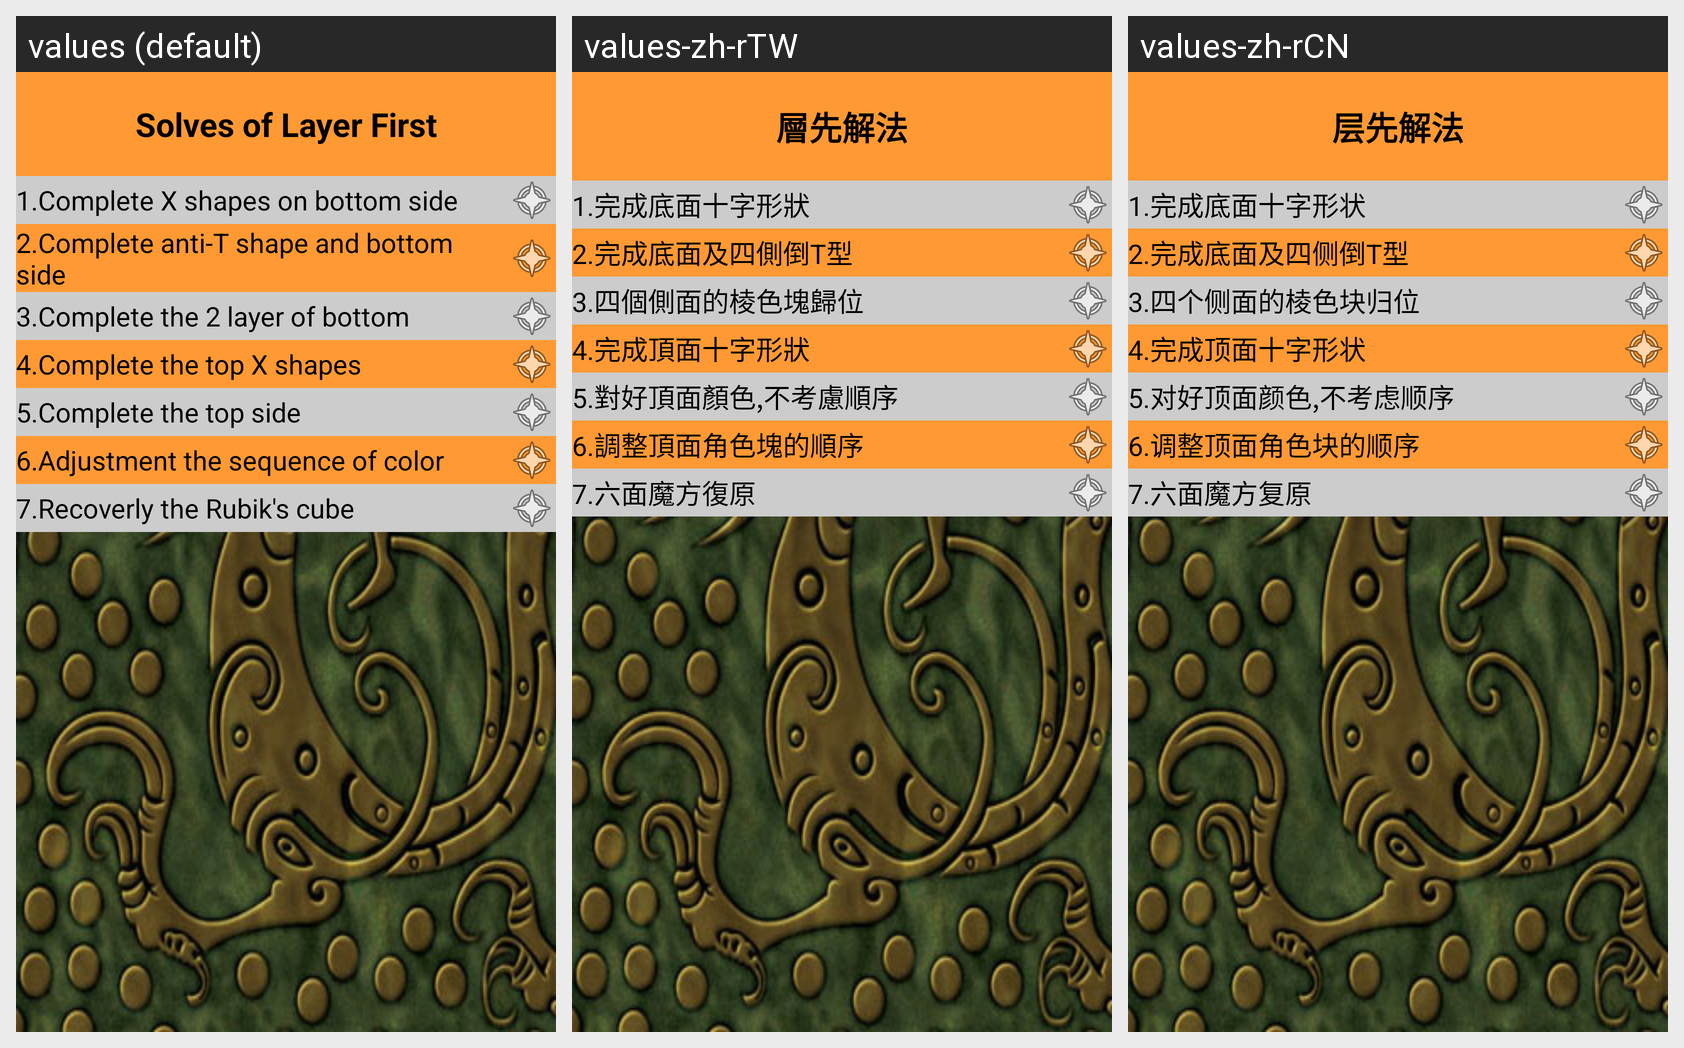

Here is an Android app screen in its default locale and in the app's own translations. Write out the translated-string differences for the strings that appear on this screen.
Android screen res/layout/help_method1.xml rendered under 3 locales, left to right: values (default), values-zh-rTW, values-zh-rCN. Device: Nexus 5 (rendered at 1080×1920; each locale shown at half size, 540×960, under a caption strip naming it); theme Theme.MainActivity.
Strings drawn on this screen, with the default value and each locale's value (text and hints the layout hard-codes, and strings that could not be matched under every locale, appear in the picture but are not listed):

szCubeMethod1
  values: Solves of Layer First
  values-zh-rTW: 層先解法
  values-zh-rCN: 层先解法

method1_step1
  values: 1.Complete X shapes on bottom side
  values-zh-rTW: 1.完成底面十字形狀
  values-zh-rCN: 1.完成底面十字形状

method1_step2
  values: 2.Complete anti-T shape and bottom side
  values-zh-rTW: 2.完成底面及四側倒T型
  values-zh-rCN: 2.完成底面及四侧倒T型

method1_step3
  values: 3.Complete the 2 layer of bottom
  values-zh-rTW: 3.四個側面的棱色塊歸位
  values-zh-rCN: 3.四个侧面的棱色块归位

method1_step4
  values: 4.Complete the top X shapes
  values-zh-rTW: 4.完成頂面十字形狀
  values-zh-rCN: 4.完成顶面十字形状

method1_step5
  values: 5.Complete the top side
  values-zh-rTW: 5.對好頂面顏色,不考慮順序
  values-zh-rCN: 5.对好顶面颜色,不考虑顺序

method1_step6
  values: 6.Adjustment the sequence of color
  values-zh-rTW: 6.調整頂面角色塊的順序
  values-zh-rCN: 6.调整顶面角色块的顺序

method1_step7
  values: 7.Recoverly the Rubik's cube
  values-zh-rTW: 7.六面魔方復原
  values-zh-rCN: 7.六面魔方复原
